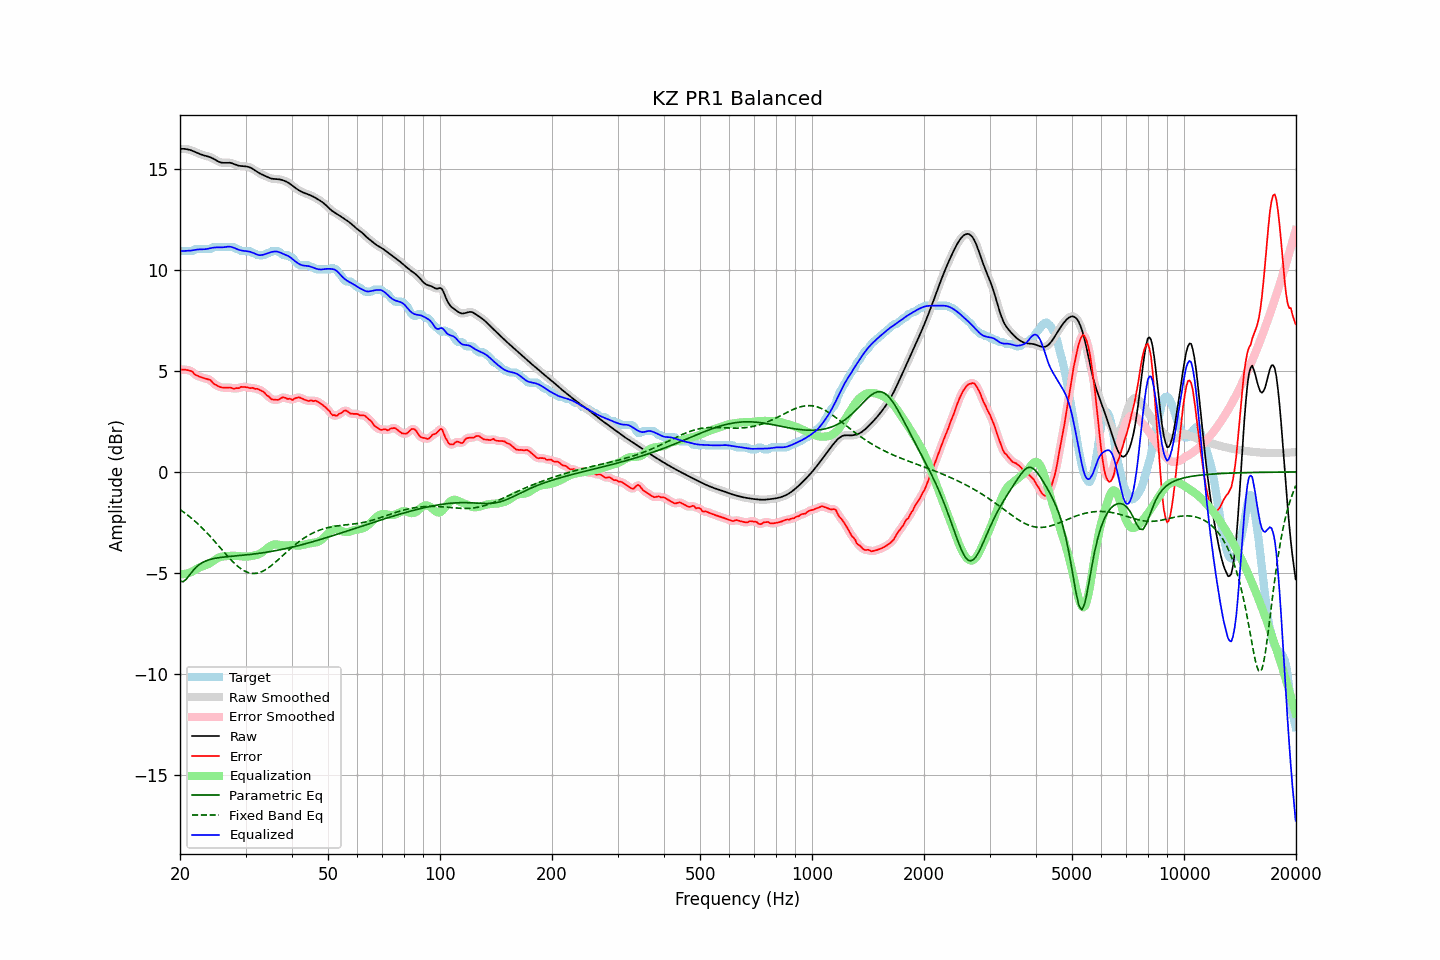

Data behind this chart, as committed beside it:
frequency, raw, error, smoothed, error_smoothed, equalization, parametric_eq, fixed_band_eq, equalized_raw, equalized_smoothed, target
20.00, 15.97, 5.03, 15.97, 5.03, -5.06, -5.40, -1.86, 10.91, 10.91, 10.95
20.20, 15.98, 5.06, 15.98, 5.05, -5.06, -5.42, -1.92, 10.92, 10.92, 10.91
20.40, 15.98, 5.06, 15.98, 5.06, -5.05, -5.43, -1.97, 10.92, 10.92, 10.91
20.61, 15.97, 5.06, 15.97, 5.06, -5.04, -5.36, -2.03, 10.93, 10.93, 10.91
20.81, 15.96, 5.04, 15.96, 5.05, -5.03, -5.30, -2.09, 10.93, 10.93, 10.91
21.02, 15.94, 5.03, 15.95, 5.03, -5.01, -5.20, -2.15, 10.94, 10.94, 10.91
21.23, 15.93, 5.01, 15.92, 5.02, -4.98, -5.09, -2.21, 10.94, 10.94, 10.91
21.44, 15.90, 4.99, 15.90, 4.98, -4.95, -4.99, -2.28, 10.95, 10.95, 10.91
21.66, 15.87, 4.94, 15.87, 4.92, -4.91, -4.89, -2.35, 10.96, 10.96, 10.93
21.87, 15.84, 4.83, 15.84, 4.85, -4.86, -4.80, -2.42, 10.98, 10.98, 11.01
22.09, 15.80, 4.79, 15.80, 4.79, -4.81, -4.71, -2.49, 10.99, 10.99, 11.01
22.31, 15.77, 4.75, 15.77, 4.75, -4.77, -4.65, -2.56, 11.00, 11.00, 11.01
22.54, 15.73, 4.72, 15.73, 4.72, -4.73, -4.58, -2.63, 11.00, 11.00, 11.01
22.76, 15.70, 4.69, 15.70, 4.69, -4.69, -4.53, -2.71, 11.01, 11.01, 11.01
22.99, 15.67, 4.66, 15.67, 4.66, -4.67, -4.48, -2.79, 11.01, 11.01, 11.01
23.22, 15.65, 4.64, 15.65, 4.64, -4.64, -4.44, -2.87, 11.01, 11.01, 11.01
23.45, 15.63, 4.62, 15.63, 4.62, -4.61, -4.40, -2.95, 11.02, 11.02, 11.01
23.69, 15.61, 4.59, 15.61, 4.60, -4.58, -4.37, -3.03, 11.03, 11.03, 11.01
23.92, 15.59, 4.57, 15.58, 4.57, -4.54, -4.35, -3.12, 11.05, 11.05, 11.01
24.16, 15.56, 4.54, 15.56, 4.52, -4.49, -4.32, -3.21, 11.07, 11.06, 11.01
24.40, 15.52, 4.44, 15.52, 4.45, -4.44, -4.30, -3.29, 11.08, 11.08, 11.08
24.65, 15.48, 4.36, 15.48, 4.38, -4.39, -4.29, -3.38, 11.09, 11.09, 11.11
24.89, 15.43, 4.32, 15.43, 4.31, -4.33, -4.27, -3.47, 11.10, 11.10, 11.11
25.14, 15.38, 4.27, 15.38, 4.27, -4.28, -4.26, -3.56, 11.10, 11.10, 11.11
25.39, 15.34, 4.23, 15.34, 4.23, -4.24, -4.24, -3.66, 11.10, 11.10, 11.11
25.65, 15.31, 4.20, 15.31, 4.20, -4.21, -4.23, -3.75, 11.10, 11.10, 11.11
25.91, 15.29, 4.18, 15.29, 4.18, -4.19, -4.22, -3.84, 11.10, 11.10, 11.11
26.16, 15.28, 4.17, 15.29, 4.17, -4.18, -4.21, -3.93, 11.11, 11.11, 11.11
26.43, 15.29, 4.17, 15.29, 4.17, -4.17, -4.20, -4.02, 11.12, 11.12, 11.11
26.69, 15.29, 4.18, 15.29, 4.18, -4.16, -4.19, -4.11, 11.13, 11.13, 11.11
26.96, 15.29, 4.18, 15.29, 4.18, -4.15, -4.19, -4.20, 11.14, 11.14, 11.11
27.23, 15.29, 4.17, 15.29, 4.17, -4.15, -4.18, -4.29, 11.14, 11.14, 11.11
27.50, 15.27, 4.15, 15.27, 4.15, -4.15, -4.17, -4.37, 11.12, 11.12, 11.11
27.77, 15.24, 4.13, 15.24, 4.13, -4.14, -4.16, -4.45, 11.10, 11.10, 11.11
28.05, 15.21, 4.11, 15.21, 4.13, -4.15, -4.16, -4.53, 11.06, 11.06, 11.10
28.33, 15.18, 4.15, 15.18, 4.13, -4.15, -4.15, -4.60, 11.03, 11.03, 11.03
28.62, 15.15, 4.14, 15.16, 4.14, -4.16, -4.14, -4.67, 11.00, 11.00, 11.01
28.90, 15.14, 4.15, 15.14, 4.17, -4.16, -4.14, -4.73, 10.97, 10.97, 10.99
29.19, 15.12, 4.21, 15.13, 4.19, -4.17, -4.13, -4.79, 10.95, 10.95, 10.92
29.48, 15.12, 4.20, 15.12, 4.20, -4.18, -4.12, -4.85, 10.94, 10.94, 10.91
29.78, 15.11, 4.20, 15.11, 4.20, -4.18, -4.11, -4.89, 10.93, 10.93, 10.91
30.08, 15.10, 4.19, 15.11, 4.19, -4.19, -4.10, -4.93, 10.92, 10.92, 10.91
30.38, 15.09, 4.18, 15.09, 4.17, -4.18, -4.10, -4.97, 10.91, 10.91, 10.91
30.68, 15.07, 4.16, 15.07, 4.16, -4.17, -4.09, -4.99, 10.90, 10.90, 10.91
30.99, 15.04, 4.14, 15.04, 4.15, -4.16, -4.08, -5.01, 10.88, 10.88, 10.90
31.30, 15.00, 4.16, 15.00, 4.14, -4.15, -4.07, -5.02, 10.85, 10.85, 10.84
31.61, 14.95, 4.13, 14.95, 4.13, -4.13, -4.06, -5.02, 10.81, 10.81, 10.81
31.93, 14.89, 4.10, 14.89, 4.12, -4.12, -4.05, -5.02, 10.78, 10.78, 10.79
32.24, 14.84, 4.11, 14.84, 4.10, -4.10, -4.04, -5.01, 10.74, 10.74, 10.73
32.57, 14.79, 4.07, 14.79, 4.07, -4.07, -4.03, -4.98, 10.72, 10.72, 10.71
32.89, 14.74, 4.03, 14.74, 4.04, -4.03, -4.02, -4.96, 10.71, 10.72, 10.71
33.22, 14.71, 3.99, 14.71, 4.00, -3.98, -4.01, -4.93, 10.72, 10.72, 10.71
33.55, 14.67, 3.95, 14.67, 3.94, -3.92, -3.99, -4.89, 10.75, 10.74, 10.71
33.89, 14.63, 3.88, 14.63, 3.88, -3.86, -3.98, -4.84, 10.77, 10.77, 10.75
34.23, 14.60, 3.78, 14.60, 3.81, -3.80, -3.97, -4.79, 10.80, 10.80, 10.81
34.57, 14.56, 3.74, 14.56, 3.73, -3.73, -3.96, -4.74, 10.83, 10.83, 10.81
34.92, 14.53, 3.67, 14.53, 3.66, -3.68, -3.94, -4.68, 10.85, 10.85, 10.86
35.27, 14.50, 3.59, 14.50, 3.61, -3.63, -3.93, -4.62, 10.88, 10.88, 10.91
35.62, 14.49, 3.58, 14.49, 3.58, -3.60, -3.91, -4.55, 10.89, 10.89, 10.91
35.97, 14.49, 3.57, 14.49, 3.56, -3.58, -3.90, -4.49, 10.90, 10.90, 10.91
... 635 more rows
